The GitHub repository k-sailee/DiseaseDataset contains a labelled image folder "final_dataset" with 3 categories: nornal, COVID-19, pneumonia. Examples follow, each with its label.

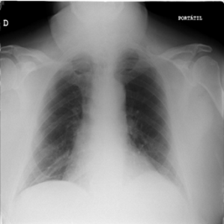
Label: COVID-19

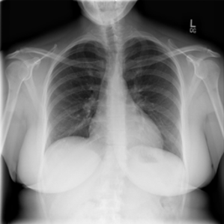
Label: nornal

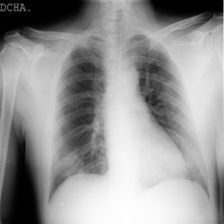
Label: COVID-19

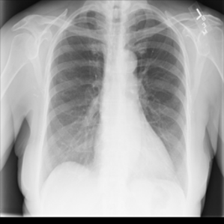
Label: nornal

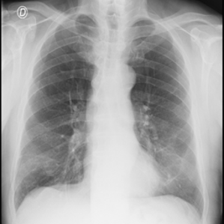
Label: COVID-19

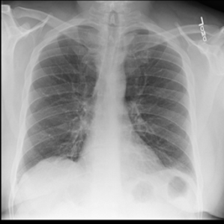
Label: nornal
